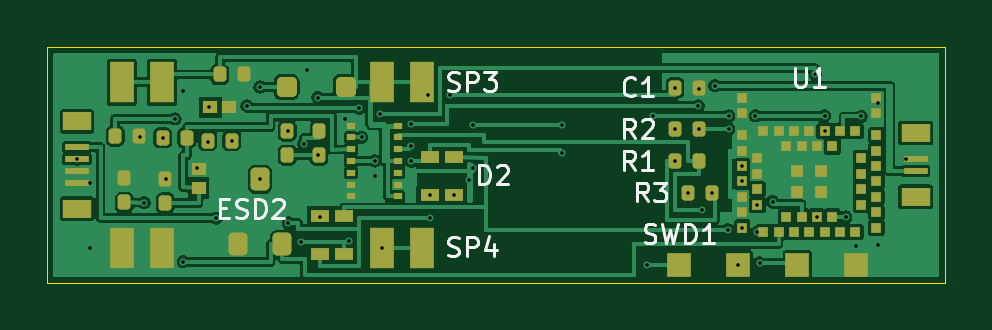
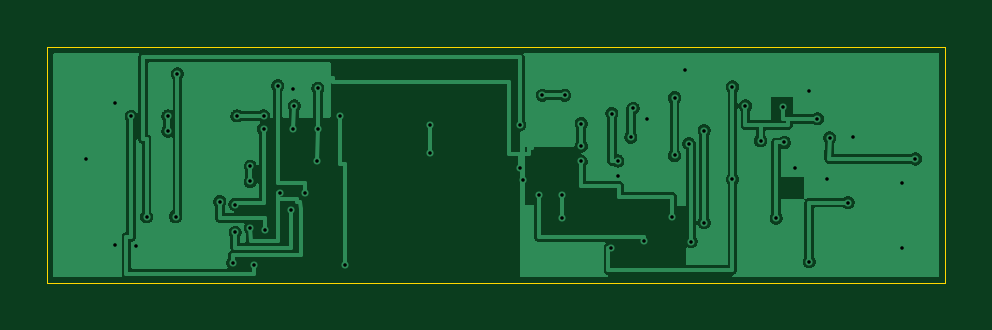
Circuit board: 10 layer files. Board 38.0 x 10.0 mm.
- bottom_copper: ring-B_Cu.gbl (117571 bytes)
- bottom_mask: ring-B_Mask.gbs (492 bytes)
- paste: ring-B_Paste.gbp (487 bytes)
- bottom_silk: ring-B_Silkscreen.gbo (488 bytes)
- outline: ring-Edge_Cuts.gm1 (649 bytes)
- top_copper: ring-F_Cu.gtl (108061 bytes)
- top_mask: ring-F_Mask.gts (5208 bytes)
- paste: ring-F_Paste.gtp (5203 bytes)
- top_silk: ring-F_Silkscreen.gto (13119 bytes)
- drill: ring.drl (1358 bytes)

=== bottom_copper: ring-B_Cu.gbl (117571 bytes, source omitted) ===
=== bottom_mask: ring-B_Mask.gbs ===
%TF.GenerationSoftware,KiCad,Pcbnew,9.0.8-9.0.8~ubuntu24.04.1*%
%TF.CreationDate,2026-08-12T17:38:36-04:00*%
%TF.ProjectId,ring,72696e67-2e6b-4696-9361-645f70636258,rev?*%
%TF.SameCoordinates,Original*%
%TF.FileFunction,Soldermask,Bot*%
%TF.FilePolarity,Negative*%
%FSLAX46Y46*%
G04 Gerber Fmt 4.6, Leading zero omitted, Abs format (unit mm)*
G04 Created by KiCad (PCBNEW 9.0.8-9.0.8~ubuntu24.04.1) date 2026-08-12 17:38:36*
%MOMM*%
%LPD*%
G01*
G04 APERTURE LIST*
G04 APERTURE END LIST*
M02*

=== paste: ring-B_Paste.gbp ===
%TF.GenerationSoftware,KiCad,Pcbnew,9.0.8-9.0.8~ubuntu24.04.1*%
%TF.CreationDate,2026-08-12T17:38:36-04:00*%
%TF.ProjectId,ring,72696e67-2e6b-4696-9361-645f70636258,rev?*%
%TF.SameCoordinates,Original*%
%TF.FileFunction,Paste,Bot*%
%TF.FilePolarity,Positive*%
%FSLAX46Y46*%
G04 Gerber Fmt 4.6, Leading zero omitted, Abs format (unit mm)*
G04 Created by KiCad (PCBNEW 9.0.8-9.0.8~ubuntu24.04.1) date 2026-08-12 17:38:36*
%MOMM*%
%LPD*%
G01*
G04 APERTURE LIST*
G04 APERTURE END LIST*
M02*

=== bottom_silk: ring-B_Silkscreen.gbo ===
%TF.GenerationSoftware,KiCad,Pcbnew,9.0.8-9.0.8~ubuntu24.04.1*%
%TF.CreationDate,2026-08-12T17:38:36-04:00*%
%TF.ProjectId,ring,72696e67-2e6b-4696-9361-645f70636258,rev?*%
%TF.SameCoordinates,Original*%
%TF.FileFunction,Legend,Bot*%
%TF.FilePolarity,Positive*%
%FSLAX46Y46*%
G04 Gerber Fmt 4.6, Leading zero omitted, Abs format (unit mm)*
G04 Created by KiCad (PCBNEW 9.0.8-9.0.8~ubuntu24.04.1) date 2026-08-12 17:38:36*
%MOMM*%
%LPD*%
G01*
G04 APERTURE LIST*
G04 APERTURE END LIST*
M02*

=== outline: ring-Edge_Cuts.gm1 ===
%TF.GenerationSoftware,KiCad,Pcbnew,9.0.8-9.0.8~ubuntu24.04.1*%
%TF.CreationDate,2026-08-12T17:38:36-04:00*%
%TF.ProjectId,ring,72696e67-2e6b-4696-9361-645f70636258,rev?*%
%TF.SameCoordinates,Original*%
%TF.FileFunction,Profile,NP*%
%FSLAX46Y46*%
G04 Gerber Fmt 4.6, Leading zero omitted, Abs format (unit mm)*
G04 Created by KiCad (PCBNEW 9.0.8-9.0.8~ubuntu24.04.1) date 2026-08-12 17:38:36*
%MOMM*%
%LPD*%
G01*
G04 APERTURE LIST*
%TA.AperFunction,Profile*%
%ADD10C,0.050000*%
%TD*%
G04 APERTURE END LIST*
D10*
X0Y0D02*
X38000000Y0D01*
X0Y-10000000D02*
X0Y0D01*
X38000000Y0D02*
X38000000Y-10000000D01*
X38000000Y-10000000D02*
X0Y-10000000D01*
M02*

=== top_copper: ring-F_Cu.gtl (108061 bytes, source omitted) ===
=== top_mask: ring-F_Mask.gts ===
%TF.GenerationSoftware,KiCad,Pcbnew,9.0.8-9.0.8~ubuntu24.04.1*%
%TF.CreationDate,2026-08-12T17:38:36-04:00*%
%TF.ProjectId,ring,72696e67-2e6b-4696-9361-645f70636258,rev?*%
%TF.SameCoordinates,Original*%
%TF.FileFunction,Soldermask,Top*%
%TF.FilePolarity,Negative*%
%FSLAX46Y46*%
G04 Gerber Fmt 4.6, Leading zero omitted, Abs format (unit mm)*
G04 Created by KiCad (PCBNEW 9.0.8-9.0.8~ubuntu24.04.1) date 2026-08-12 17:38:36*
%MOMM*%
%LPD*%
G01*
G04 APERTURE LIST*
G04 Aperture macros list*
%AMRoundRect*
0 Rectangle with rounded corners*
0 $1 Rounding radius*
0 $2 $3 $4 $5 $6 $7 $8 $9 X,Y pos of 4 corners*
0 Add a 4 corners polygon primitive as box body*
4,1,4,$2,$3,$4,$5,$6,$7,$8,$9,$2,$3,0*
0 Add four circle primitives for the rounded corners*
1,1,$1+$1,$2,$3*
1,1,$1+$1,$4,$5*
1,1,$1+$1,$6,$7*
1,1,$1+$1,$8,$9*
0 Add four rect primitives between the rounded corners*
20,1,$1+$1,$2,$3,$4,$5,0*
20,1,$1+$1,$4,$5,$6,$7,0*
20,1,$1+$1,$6,$7,$8,$9,0*
20,1,$1+$1,$8,$9,$2,$3,0*%
G04 Aperture macros list end*
%ADD10RoundRect,0.135000X-0.135000X-0.185000X0.135000X-0.185000X0.135000X0.185000X-0.135000X0.185000X0*%
%ADD11R,0.600000X0.550000*%
%ADD12R,1.000000X1.750000*%
%ADD13R,1.000000X0.250000*%
%ADD14R,1.200000X0.800000*%
%ADD15R,1.000000X1.000000*%
%ADD16R,0.800000X0.500000*%
%ADD17RoundRect,0.200500X-0.200500X-0.285500X0.200500X-0.285500X0.200500X0.285500X-0.200500X0.285500X0*%
%ADD18R,0.350000X0.300000*%
%ADD19R,0.450000X0.450000*%
%ADD20R,0.500000X0.500000*%
%ADD21RoundRect,0.212500X-0.212500X-0.212500X0.212500X-0.212500X0.212500X0.212500X-0.212500X0.212500X0*%
G04 APERTURE END LIST*
D10*
%TO.C,R3*%
X27110000Y-6182800D03*
X28130000Y-6182800D03*
%TD*%
%TO.C,R8*%
X3260000Y-6590200D03*
X3260000Y-5570200D03*
%TD*%
D11*
%TO.C,ESD2*%
X6400000Y-5969100D03*
X6400000Y-5169100D03*
%TD*%
D12*
%TO.C,SP2*%
X3150000Y-8500000D03*
X4850000Y-8500000D03*
%TD*%
D13*
%TO.C,J1*%
X36750000Y-5250000D03*
X36750000Y-4750000D03*
D14*
X36750000Y-6350000D03*
X36750000Y-3650000D03*
%TD*%
D15*
%TO.C,SWD3*%
X31750000Y-9250000D03*
%TD*%
D16*
%TO.C,D2*%
X16200000Y-6254700D03*
X16200000Y-4654700D03*
X17200000Y-6254700D03*
X17200000Y-4654700D03*
%TD*%
D15*
%TO.C,SWD2*%
X29250000Y-9250000D03*
%TD*%
D17*
%TO.C,Q1*%
X9950000Y-8348400D03*
X8050000Y-8348400D03*
X9000000Y-5606400D03*
%TD*%
D16*
%TO.C,D3*%
X11550000Y-8782800D03*
X11550000Y-7182800D03*
X12550000Y-8782800D03*
X12550000Y-7182800D03*
%TD*%
D10*
%TO.C,C1*%
X26570000Y-1732800D03*
X27590000Y-1732800D03*
%TD*%
D12*
%TO.C,SP3*%
X14150000Y-1500000D03*
X15850000Y-1500000D03*
%TD*%
D10*
%TO.C,R5*%
X4880000Y-3855400D03*
X5900000Y-3855400D03*
%TD*%
%TO.C,R6*%
X11500000Y-4585400D03*
X11500000Y-3565400D03*
%TD*%
D15*
%TO.C,SWD4*%
X34250000Y-9250000D03*
%TD*%
D18*
%TO.C,U2*%
X12850000Y-3332800D03*
X12850000Y-3832800D03*
X12850000Y-4332800D03*
X12850000Y-4832800D03*
X12850000Y-5332800D03*
X12850000Y-5832800D03*
X12850000Y-6332800D03*
X14850000Y-6332800D03*
X14850000Y-5832800D03*
X14850000Y-5332800D03*
X14850000Y-4832800D03*
X14850000Y-4332800D03*
X14850000Y-3832800D03*
X14850000Y-3332800D03*
%TD*%
D10*
%TO.C,R2*%
X26570000Y-3482800D03*
X27590000Y-3482800D03*
%TD*%
%TO.C,C2*%
X7290000Y-1169100D03*
X8310000Y-1169100D03*
%TD*%
%TO.C,R4*%
X6790000Y-3969100D03*
X7810000Y-3969100D03*
%TD*%
D11*
%TO.C,ESD1*%
X6900000Y-2569100D03*
X7700000Y-2569100D03*
%TD*%
D12*
%TO.C,SP4*%
X14150000Y-8500000D03*
X15850000Y-8500000D03*
%TD*%
D19*
%TO.C,U1*%
X29410000Y-2160000D03*
X29410000Y-2810000D03*
X29410000Y-3752000D03*
X29410000Y-4402000D03*
X29410000Y-5052000D03*
X29410000Y-5702000D03*
X29410000Y-6352000D03*
X29410000Y-7002000D03*
X29410000Y-7652000D03*
X30060000Y-4727000D03*
X30060000Y-5377000D03*
X30060000Y-6027000D03*
X30060000Y-6677000D03*
X30300000Y-7840000D03*
X30950000Y-7840000D03*
X31600000Y-7840000D03*
X32250000Y-7840000D03*
X32900000Y-7840000D03*
X33550000Y-7840000D03*
X34200000Y-7840000D03*
X31275000Y-7190000D03*
X31925000Y-7190000D03*
X32575000Y-7190000D03*
X33225000Y-7190000D03*
X35090000Y-7652000D03*
X35090000Y-7002000D03*
X35090000Y-6352000D03*
X35090000Y-5702000D03*
X35090000Y-5052000D03*
X35090000Y-4402000D03*
X35090000Y-3752000D03*
X35090000Y-2810000D03*
X35090000Y-2160000D03*
X34440000Y-6677000D03*
X34440000Y-6027000D03*
X34440000Y-5377000D03*
X34440000Y-4727000D03*
X34200000Y-3565000D03*
X33550000Y-3565000D03*
X32900000Y-3565000D03*
X32250000Y-3565000D03*
X31600000Y-3565000D03*
X30950000Y-3565000D03*
X30300000Y-3565000D03*
X33225000Y-4215000D03*
X32575000Y-4215000D03*
X31925000Y-4215000D03*
X31275000Y-4215000D03*
D20*
X31730000Y-5252000D03*
X31730000Y-6152000D03*
X32770000Y-5252000D03*
X32770000Y-6152000D03*
%TD*%
D12*
%TO.C,SP1*%
X3150000Y-1500000D03*
X4850000Y-1500000D03*
%TD*%
D10*
%TO.C,C7*%
X2870000Y-3778900D03*
X3890000Y-3778900D03*
%TD*%
D15*
%TO.C,SWD1*%
X26750000Y-9250000D03*
%TD*%
D13*
%TO.C,J2*%
X1250000Y-4250000D03*
X1250000Y-4750000D03*
X1250000Y-5250000D03*
X1250000Y-5750000D03*
D14*
X1250000Y-3150000D03*
X1250000Y-6850000D03*
%TD*%
D10*
%TO.C,R1*%
X26570000Y-4832800D03*
X27590000Y-4832800D03*
%TD*%
%TO.C,C8*%
X4987500Y-6609100D03*
X4987500Y-5589100D03*
%TD*%
D21*
%TO.C,D1*%
X10125000Y-1707800D03*
X12625000Y-1707800D03*
%TD*%
D10*
%TO.C,R7*%
X10150000Y-4585400D03*
X10150000Y-3565400D03*
%TD*%
M02*

=== paste: ring-F_Paste.gtp ===
%TF.GenerationSoftware,KiCad,Pcbnew,9.0.8-9.0.8~ubuntu24.04.1*%
%TF.CreationDate,2026-08-12T17:38:36-04:00*%
%TF.ProjectId,ring,72696e67-2e6b-4696-9361-645f70636258,rev?*%
%TF.SameCoordinates,Original*%
%TF.FileFunction,Paste,Top*%
%TF.FilePolarity,Positive*%
%FSLAX46Y46*%
G04 Gerber Fmt 4.6, Leading zero omitted, Abs format (unit mm)*
G04 Created by KiCad (PCBNEW 9.0.8-9.0.8~ubuntu24.04.1) date 2026-08-12 17:38:36*
%MOMM*%
%LPD*%
G01*
G04 APERTURE LIST*
G04 Aperture macros list*
%AMRoundRect*
0 Rectangle with rounded corners*
0 $1 Rounding radius*
0 $2 $3 $4 $5 $6 $7 $8 $9 X,Y pos of 4 corners*
0 Add a 4 corners polygon primitive as box body*
4,1,4,$2,$3,$4,$5,$6,$7,$8,$9,$2,$3,0*
0 Add four circle primitives for the rounded corners*
1,1,$1+$1,$2,$3*
1,1,$1+$1,$4,$5*
1,1,$1+$1,$6,$7*
1,1,$1+$1,$8,$9*
0 Add four rect primitives between the rounded corners*
20,1,$1+$1,$2,$3,$4,$5,0*
20,1,$1+$1,$4,$5,$6,$7,0*
20,1,$1+$1,$6,$7,$8,$9,0*
20,1,$1+$1,$8,$9,$2,$3,0*%
G04 Aperture macros list end*
%ADD10RoundRect,0.135000X-0.135000X-0.185000X0.135000X-0.185000X0.135000X0.185000X-0.135000X0.185000X0*%
%ADD11R,0.600000X0.550000*%
%ADD12R,1.000000X1.750000*%
%ADD13R,1.000000X0.250000*%
%ADD14R,1.200000X0.800000*%
%ADD15R,1.000000X1.000000*%
%ADD16R,0.800000X0.500000*%
%ADD17RoundRect,0.200500X-0.200500X-0.285500X0.200500X-0.285500X0.200500X0.285500X-0.200500X0.285500X0*%
%ADD18R,0.350000X0.300000*%
%ADD19R,0.450000X0.450000*%
%ADD20R,0.500000X0.500000*%
%ADD21RoundRect,0.212500X-0.212500X-0.212500X0.212500X-0.212500X0.212500X0.212500X-0.212500X0.212500X0*%
G04 APERTURE END LIST*
D10*
%TO.C,R3*%
X27110000Y-6182800D03*
X28130000Y-6182800D03*
%TD*%
%TO.C,R8*%
X3260000Y-6590200D03*
X3260000Y-5570200D03*
%TD*%
D11*
%TO.C,ESD2*%
X6400000Y-5969100D03*
X6400000Y-5169100D03*
%TD*%
D12*
%TO.C,SP2*%
X3150000Y-8500000D03*
X4850000Y-8500000D03*
%TD*%
D13*
%TO.C,J1*%
X36750000Y-5250000D03*
X36750000Y-4750000D03*
D14*
X36750000Y-6350000D03*
X36750000Y-3650000D03*
%TD*%
D15*
%TO.C,SWD3*%
X31750000Y-9250000D03*
%TD*%
D16*
%TO.C,D2*%
X16200000Y-6254700D03*
X16200000Y-4654700D03*
X17200000Y-6254700D03*
X17200000Y-4654700D03*
%TD*%
D15*
%TO.C,SWD2*%
X29250000Y-9250000D03*
%TD*%
D17*
%TO.C,Q1*%
X9950000Y-8348400D03*
X8050000Y-8348400D03*
X9000000Y-5606400D03*
%TD*%
D16*
%TO.C,D3*%
X11550000Y-8782800D03*
X11550000Y-7182800D03*
X12550000Y-8782800D03*
X12550000Y-7182800D03*
%TD*%
D10*
%TO.C,C1*%
X26570000Y-1732800D03*
X27590000Y-1732800D03*
%TD*%
D12*
%TO.C,SP3*%
X14150000Y-1500000D03*
X15850000Y-1500000D03*
%TD*%
D10*
%TO.C,R5*%
X4880000Y-3855400D03*
X5900000Y-3855400D03*
%TD*%
%TO.C,R6*%
X11500000Y-4585400D03*
X11500000Y-3565400D03*
%TD*%
D15*
%TO.C,SWD4*%
X34250000Y-9250000D03*
%TD*%
D18*
%TO.C,U2*%
X12850000Y-3332800D03*
X12850000Y-3832800D03*
X12850000Y-4332800D03*
X12850000Y-4832800D03*
X12850000Y-5332800D03*
X12850000Y-5832800D03*
X12850000Y-6332800D03*
X14850000Y-6332800D03*
X14850000Y-5832800D03*
X14850000Y-5332800D03*
X14850000Y-4832800D03*
X14850000Y-4332800D03*
X14850000Y-3832800D03*
X14850000Y-3332800D03*
%TD*%
D10*
%TO.C,R2*%
X26570000Y-3482800D03*
X27590000Y-3482800D03*
%TD*%
%TO.C,C2*%
X7290000Y-1169100D03*
X8310000Y-1169100D03*
%TD*%
%TO.C,R4*%
X6790000Y-3969100D03*
X7810000Y-3969100D03*
%TD*%
D11*
%TO.C,ESD1*%
X6900000Y-2569100D03*
X7700000Y-2569100D03*
%TD*%
D12*
%TO.C,SP4*%
X14150000Y-8500000D03*
X15850000Y-8500000D03*
%TD*%
D19*
%TO.C,U1*%
X29410000Y-2160000D03*
X29410000Y-2810000D03*
X29410000Y-3752000D03*
X29410000Y-4402000D03*
X29410000Y-5052000D03*
X29410000Y-5702000D03*
X29410000Y-6352000D03*
X29410000Y-7002000D03*
X29410000Y-7652000D03*
X30060000Y-4727000D03*
X30060000Y-5377000D03*
X30060000Y-6027000D03*
X30060000Y-6677000D03*
X30300000Y-7840000D03*
X30950000Y-7840000D03*
X31600000Y-7840000D03*
X32250000Y-7840000D03*
X32900000Y-7840000D03*
X33550000Y-7840000D03*
X34200000Y-7840000D03*
X31275000Y-7190000D03*
X31925000Y-7190000D03*
X32575000Y-7190000D03*
X33225000Y-7190000D03*
X35090000Y-7652000D03*
X35090000Y-7002000D03*
X35090000Y-6352000D03*
X35090000Y-5702000D03*
X35090000Y-5052000D03*
X35090000Y-4402000D03*
X35090000Y-3752000D03*
X35090000Y-2810000D03*
X35090000Y-2160000D03*
X34440000Y-6677000D03*
X34440000Y-6027000D03*
X34440000Y-5377000D03*
X34440000Y-4727000D03*
X34200000Y-3565000D03*
X33550000Y-3565000D03*
X32900000Y-3565000D03*
X32250000Y-3565000D03*
X31600000Y-3565000D03*
X30950000Y-3565000D03*
X30300000Y-3565000D03*
X33225000Y-4215000D03*
X32575000Y-4215000D03*
X31925000Y-4215000D03*
X31275000Y-4215000D03*
D20*
X31730000Y-5252000D03*
X31730000Y-6152000D03*
X32770000Y-5252000D03*
X32770000Y-6152000D03*
%TD*%
D12*
%TO.C,SP1*%
X3150000Y-1500000D03*
X4850000Y-1500000D03*
%TD*%
D10*
%TO.C,C7*%
X2870000Y-3778900D03*
X3890000Y-3778900D03*
%TD*%
D15*
%TO.C,SWD1*%
X26750000Y-9250000D03*
%TD*%
D13*
%TO.C,J2*%
X1250000Y-4250000D03*
X1250000Y-4750000D03*
X1250000Y-5250000D03*
X1250000Y-5750000D03*
D14*
X1250000Y-3150000D03*
X1250000Y-6850000D03*
%TD*%
D10*
%TO.C,R1*%
X26570000Y-4832800D03*
X27590000Y-4832800D03*
%TD*%
%TO.C,C8*%
X4987500Y-6609100D03*
X4987500Y-5589100D03*
%TD*%
D21*
%TO.C,D1*%
X10125000Y-1707800D03*
X12625000Y-1707800D03*
%TD*%
D10*
%TO.C,R7*%
X10150000Y-4585400D03*
X10150000Y-3565400D03*
%TD*%
M02*

=== top_silk: ring-F_Silkscreen.gto (13119 bytes, source omitted) ===
=== drill: ring.drl ===
M48
; DRILL file {KiCad 9.0.8-9.0.8~ubuntu24.04.1} date 2026-08-12T17:38:36-0400
; FORMAT={-:-/ absolute / metric / decimal}
; #@! TF.CreationDate,2026-08-12T17:38:36-04:00
; #@! TF.GenerationSoftware,Kicad,Pcbnew,9.0.8-9.0.8~ubuntu24.04.1
; #@! TF.FileFunction,MixedPlating,1,2
FMAT,2
METRIC
; #@! TA.AperFunction,Plated,PTH,ViaDrill
T1C0.150
%
G90
G05
T1
X1.25Y-4.75
X1.8Y-5.75
X1.8Y-8.5
X3.9Y-3.8
X4.1Y-6.6
X4.88Y-3.855
X5.0Y-5.6
X5.4Y-3.05
X5.75Y-1.85
X5.75Y-9.1
X6.35Y-5.15
X6.8Y-4.05
X6.85Y-2.55
X7.15Y-7.25
X7.81Y-3.969
X8.45Y-2.5
X9.0Y-1.7
X9.0Y-5.606
X10.2Y-3.55
X10.2Y-7.45
X10.75Y-8.25
X10.85Y-4.1
X11.0Y-1.0
X11.45Y-2.15
X11.45Y-4.6
X11.55Y-7.2
X12.6Y-3.05
X12.75Y-8.2
X13.2Y-2.6
X13.3Y-3.833
X13.85Y-4.833
X13.85Y-5.45
X14.1Y-2.825
X14.15Y-8.5
X15.4Y-3.25
X15.4Y-4.2
X15.4Y-4.85
X16.1Y-2.05
X16.2Y-6.255
X16.2Y-7.25
X17.05Y-2.05
X17.2Y-6.255
X17.852Y-5.636
X18.0Y-3.3
X18.0Y-5.15
X21.8Y-3.3
X21.8Y-4.5
X25.4Y-9.25
X25.625Y-2.925
X26.55Y-1.75
X26.55Y-3.5
X26.57Y-4.833
X27.1Y-6.2
X27.55Y-2.5
X27.59Y-3.483
X27.6Y-1.8
X27.7Y-6.9
X28.15Y-6.2
X28.25Y-1.65
X28.8Y-7.75
X28.85Y-2.925
X28.85Y-3.475
X29.25Y-9.25
X29.41Y-5.052
X29.41Y-5.702
X29.41Y-7.652
X29.975Y-2.925
X30.05Y-7.85
X30.06Y-6.677
X30.15Y-9.15
X30.7Y-6.55
X32.5Y-1.15
X32.575Y-7.19
X32.9Y-2.925
X32.9Y-3.565
X33.8Y-7.2
X34.25Y-8.423
X34.45Y-2.95
X35.15Y-2.4
X35.15Y-8.4
X36.35Y-4.75
M30
